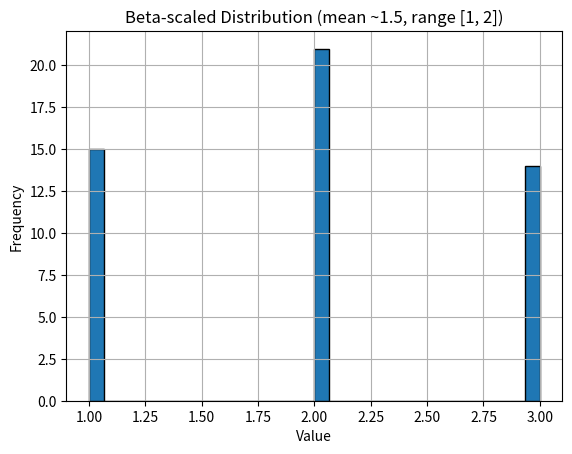

The script that saved this image:
import matplotlib.pyplot as plt
import numpy as np

min_products = 1
max_products = 3
avg_products = 2


def scaled_beta(mean_target, low, high, alpha=2):
    # Convert target mean to normalized [0,1] scale
    mean_norm = (mean_target - low) / (high - low)

    # Fix alpha (controls concentration), calculate beta accordingly
    beta_param = alpha * (1 - mean_norm) / mean_norm

    # Generate a single beta sample
    sample = np.random.beta(alpha, beta_param)

    # Scale back to original range
    return low + sample * (high - low)


x = []
for i in range(50):
    x.append(round(scaled_beta(avg_products, min_products, max_products, 1), 0))

print(x)


# Plot the histogram of the distribution
plt.hist(x, bins=30, edgecolor="black")
plt.title("Beta-scaled Distribution (mean ~1.5, range [1, 2])")
plt.xlabel("Value")
plt.ylabel("Frequency")
plt.grid(True)
plt.show()
